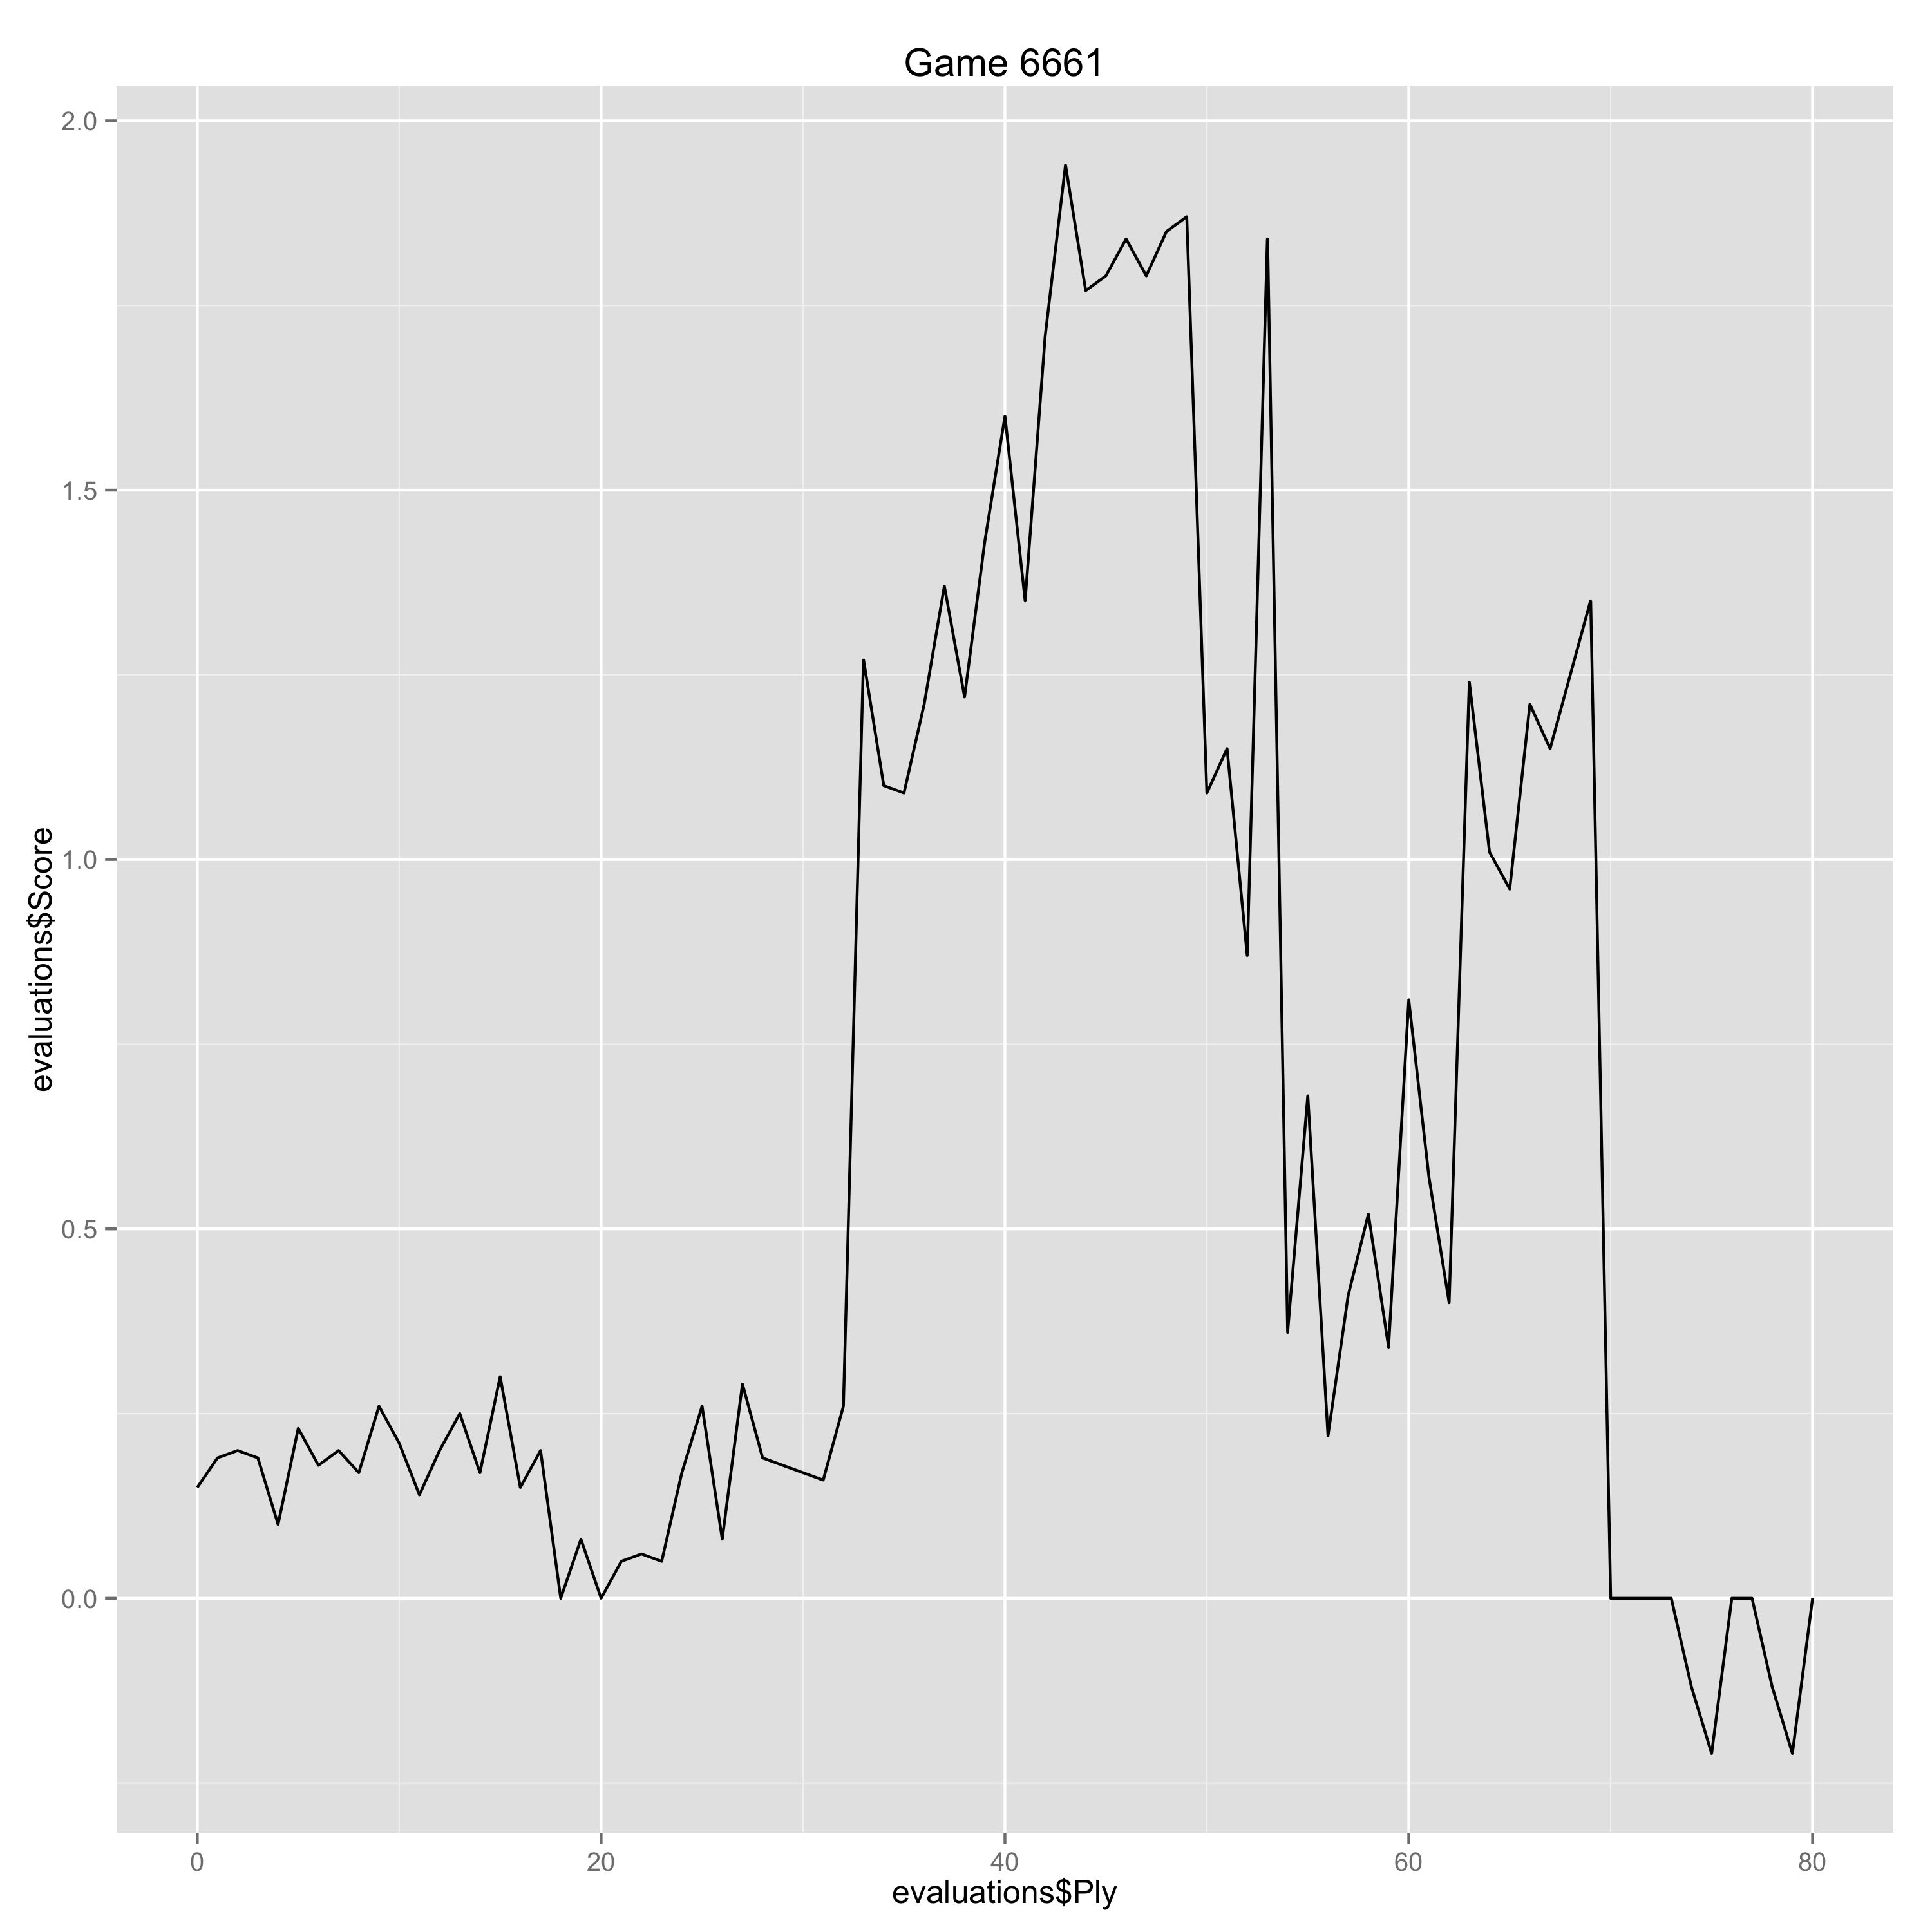

Data behind this chart, as committed beside it:
Ply, Move, White, Black, Score, Eval, Comment
0, [1], d4, , 0.15, 0.15, 
1, [1], , Nf6, 0.19, -0.04, 
2, [2], c4, , 0.2, 0.01, 
3, [2], , e6, 0.19, 0.01, 
4, [3], Nc3, , 0.1, -0.09, 
5, [3], , Bb4, 0.23, -0.13, 
6, [4], Nf3, , 0.18, -0.05, 
7, [4], , c5, 0.2, -0.02, 
8, [5], g3, , 0.17, -0.03, 
9, [5], , Ne4, 0.26, -0.09, 
10, [6], Qd3, , 0.21, -0.05, 
11, [6], , cxd4, 0.14, 0.07, 
12, [7], Nxd4, , 0.2, 0.06, 
13, [7], , Bxc3+, 0.25, -0.05, 
14, [8], bxc3, , 0.17, -0.08, 
15, [8], , Nc5, 0.3, -0.13, 
16, [9], Qe3, , 0.15, -0.15, 
17, [9], , b6, 0.2, -0.05, 
18, [10], Bg2, , 0.0, -0.2, 
19, [10], , Bb7, 0.08, -0.08, 
20, [11], Bxb7, , 0.0, -0.08, 
21, [11], , Nxb7, 0.05, -0.05, 
22, [12], Ba3, , 0.06, 0.01, 
23, [12], , Na6, 0.05, 0.01, 
24, [13], Nf5, , 0.17, 0.12, 
25, [13], , Qf6, 0.26, -0.09, 
26, [14], Nd6+, , 0.08, -0.18, 
27, [14], , Nxd6, 0.29, -0.21, 
28, [15], Bxd6, , 0.19, -0.1, 
31, [16], , Rxc4, 0.16, 0.03, 
32, [17], O-O, , 0.26, 0.1, 
33, [17], , Rxc3, 1.27, -1.01, 
34, [18], Qd2, , 1.1, -0.17, 
35, [18], , Rc4, 1.09, 0.01, 
36, [19], Be5, , 1.21, 0.12, 
37, [19], , Qd8, 1.37, -0.16, 
38, [20], Qd3, , 1.22, -0.15, 
39, [20], , d5, 1.43, -0.21, 
40, [21], Bxg7, , 1.6, 0.17, 
41, [21], , Rg8, 1.35, 0.25, 
42, [22], Qxh7, , 1.71, 0.36, 
43, [22], , Ke7, 1.94, -0.23, 
44, [23], f4, , 1.77, -0.17, 
45, [23], , Nc5, 1.79, -0.02, 
46, [24], f5, , 1.84, 0.05, 
47, [24], , Kd6, 1.79, 0.05, 
48, [25], fxe6, , 1.85, 0.06, 
49, [25], , fxe6, 1.87, -0.02, 
50, [26], Bf6, , 1.09, -0.78, 
51, [26], , Qb8, 1.15, -0.06, 
52, [27], Bd4, , 0.87, -0.28, 
53, [27], , Ne4, 1.84, -0.97, 
54, [28], Rf7, , 0.36, -1.48, Erreur
55, [28], , Ng5, 0.68, -0.32, 
56, [29], Rd7+, , 0.22, -0.46, 
57, [29], , Kc6, 0.41, -0.19, 
58, [30], Rc7+, , 0.52, 0.11, 
59, [30], , Qxc7, 0.34, 0.18, 
60, [31], Qxg8, , 0.81, 0.47, 
61, [31], , Qe7, 0.57, 0.24, 
... 19 more rows
